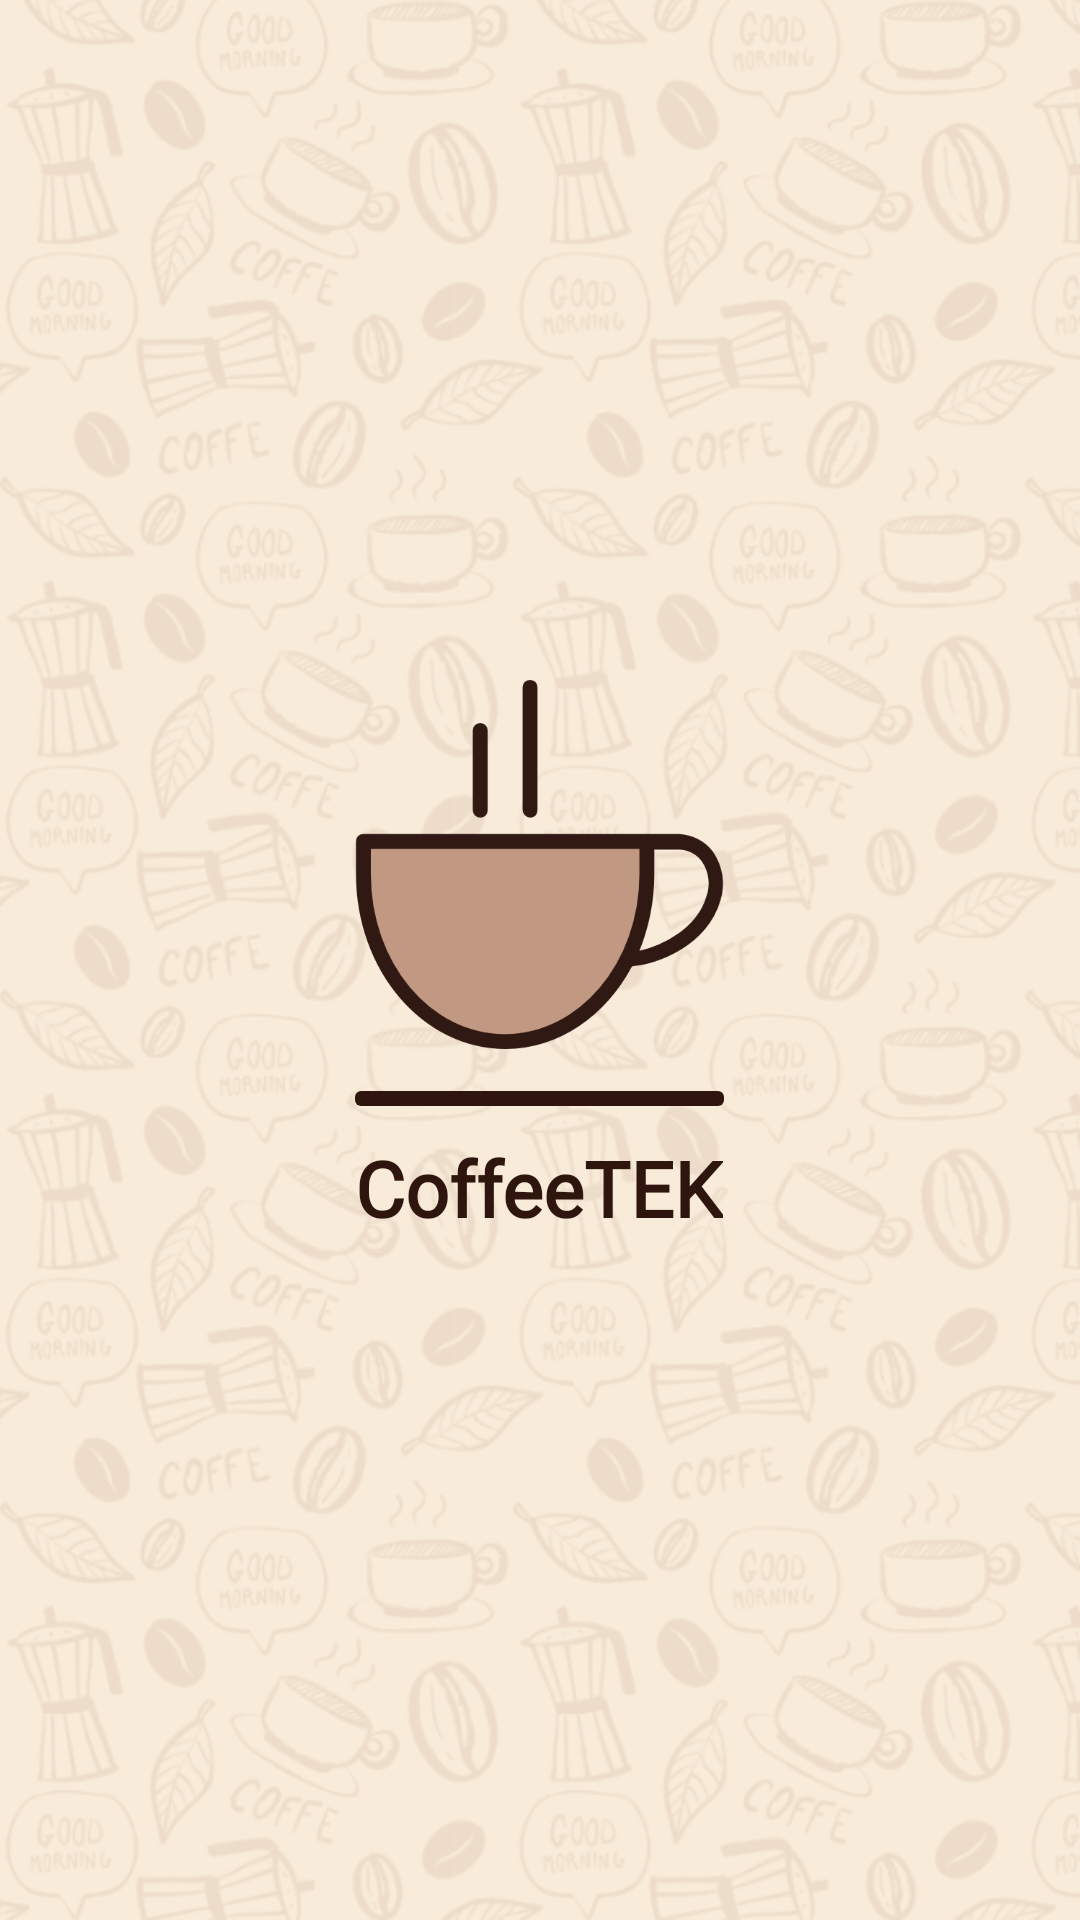

The Android layout XML behind this screen, and the referenced resources:
<!-- AndroidManifest.xml: activity theme Theme.AppCompat.NoActionBar -->
<!-- res/layout/activity_splash_screen.xml -->
<?xml version="1.0" encoding="utf-8"?>
<RelativeLayout xmlns:android="http://schemas.android.com/apk/res/android"
    android:layout_width="match_parent"
    android:layout_height="match_parent">

    
    <ImageView
        android:id="@+id/background_image"
        android:layout_width="match_parent"
        android:layout_height="match_parent"
        android:scaleType="centerCrop"
        android:src="@drawable/background_image" />

    
    <LinearLayout
        android:orientation="vertical"
        android:layout_width="wrap_content"
        android:layout_height="wrap_content"
        android:layout_centerInParent="true">

        
        <ImageView
            android:id="@+id/logo_image"
            android:layout_width="123dp"
            android:layout_height="123dp"
            android:src="@drawable/espresso"
            android:layout_gravity="center_horizontal" />

        
        <View
            android:layout_width="123dp"
            android:layout_height="5dp"
            android:layout_marginTop="14dp"
            android:layout_marginBottom="10dp"
            android:background="@drawable/rounded_line" />

        
        <TextView
            android:id="@+id/title_text"
            android:layout_width="wrap_content"
            android:layout_height="wrap_content"
            android:text="@string/app_name"
            android:textStyle="bold"
            android:textSize="25.8sp"
            android:textColor="#2E150D"
            android:layout_gravity="center_horizontal"
            android:fontFamily="@font/raleway_regular" />
    </LinearLayout>
</RelativeLayout>
<!-- resources referenced by this layout -->
<resources>
  <!-- drawable background_image: png bitmap (drawable, 330821 bytes) -->
  <!-- drawable espresso: png bitmap (drawable, 14118 bytes) -->
  <!-- drawable rounded_line (drawable) -->
  <?xml version="1.0" encoding="utf-8"?>
  <shape xmlns:android="http://schemas.android.com/apk/res/android"
      android:shape="rectangle">
      <corners android:radius="2dp" />
      <solid android:color="#2E150D" />
      <size android:height="4dp" />
  </shape>
  <string name="app_name">CoffeeTEK</string>
</resources>
